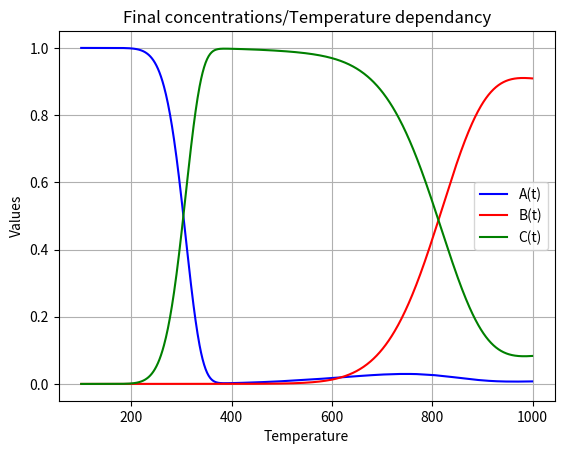

The matplotlib source for this figure:
# this is for A = B(thermodynamic favorite) A = C(kinetic favorite) reactions
import numpy as np
import matplotlib.pyplot as plt
from scipy.integrate import solve_ivp
R = 8.314
T = 300
A = 1000

Ea1b = 60000
Ea2b = 100000

Ea1c = 30000
Ea2c = 50000

# k1b = A*np.exp(-Ea1b/(R*T))
# k2b = A*np.exp(-Ea2b/(R*T))

# k1c = A*np.exp(-Ea1c/(R*T))
# k2c = A*np.exp(-Ea2c/(R*T))


conc0 = np.array([1, 0, 0])

def dfdt(t, conc):
    A, B, C = conc
    r1b = k1b*A
    r2b = k2b*B
    r1c = k1c*A
    r2c = k2c*C
    dAdt = - r1b - r1c + r2b + r2c
    dBdt = r1b - r2b
    dCdt = r1c - r2c
    return [dAdt, dBdt, dCdt]

# conc = solve_ivp(fun = dfdt, 
#                  t_span=(0, 100), 
#                  y0 = conc0,
#                  )


# plt.plot(conc.t, conc.y[0], label='A(t)', color='blue')
# plt.plot(conc.t, conc.y[1], label='B(t)', color='red')
# plt.plot(conc.t, conc.y[2], label='C(t)', color='green')

# plt.xlabel('Time (t)')
# plt.ylabel('Values')
# plt.title('kinetic-thermodynamic control simulation')
# plt.legend() # This shows the labels we defined in plt.plot
# plt.grid(True)
# plt.show()






conc = np.zeros((900, 3))
T0 = 100


for i in range(900):
    T = T0 + i
    k1b = A*np.exp(-Ea1b/(R*T))
    k2b = A*np.exp(-Ea2b/(R*T))

    k1c = A*np.exp(-Ea1c/(R*T))
    k2c = A*np.exp(-Ea2c/(R*T))
    solution = solve_ivp(fun = dfdt, 
                 t_span=(0, 100), 
                 y0 = conc0,
                 )
    conc[i] = [ solution.y[0][-1], solution.y[1][-1], solution.y[2][-1] ]


T_array = np.arange(100, 1000)

plt.plot(T_array, conc[:, 0], label='A(t)', color='blue')
plt.plot(T_array, conc[:, 1], label='B(t)', color='red')
plt.plot(T_array, conc[:, 2], label='C(t)', color='green')

plt.xlabel('Temperature')
plt.ylabel('Values')
plt.title('Final concentrations/Temperature dependancy')
plt.legend() # This shows the labels we defined in plt.plot
plt.grid(True)
plt.show()